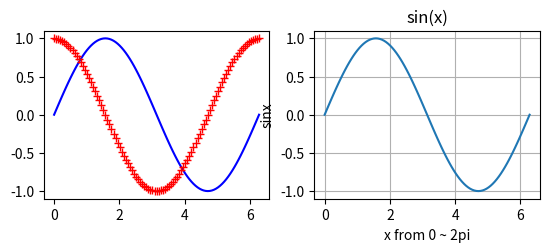

This figure's Python source: (Note: this script raises an exception after producing the figure.)
# Copyright 2016 Enthought, Inc. All Rights Reserved
"""
Plotting
--------

In PyLab, create a plot display that looks like the following:

.. image:: plotting/sample_plots.png

[redacted]
<http://www.publicdomainpictures.net/view-image.php?image=507>`_


This is a 2x2 layout, with 3 slots occupied.

1. Sine function, with blue solid line; cosine with red '+' markers; the
   extents fit the plot exactly. Hint: see the axis() function for setting the
   extents.
2. Sine function, with gridlines, axis labels, and title; the extents fit the
   plot exactly.
3. Image with color map; the extents run from -10 to 10, rather than the
   default.

Save the resulting plot image to a file. (Use a different file name, so you
don't overwrite the sample.)

The color map in the example is 'winter'; use 'cm.<tab>' to list the available
ones, and experiment to find one you like.

Start with the following statements::

    from matplotlib.pyplot import imread

    x = linspace(0, 2*pi, 101)
    s = sin(x)
    c = cos(x)

    img = imread('dc_metro.jpg')

Tip: If you find that the label of one plot overlaps another plot, try adding
a call to `tight_layout()` to your script.

Bonus
~~~~~

4. The `subplot()` function returns an axes object, which can be assigned to
   the `sharex` and `sharey` keyword arguments of another subplot() function
   call.  E.g.::

       ax1 = subplot(2,2,1)
       ...
       subplot(2,2,2, sharex=ax1, sharey=ax1)

   Make this modification to your script, and explore the consequences.
   Hint: try panning and zooming in the subplots.

See :ref:`plotting-solution`.
"""


# The following imports are *not* needed in PyLab, but are needed in this file.
from numpy import linspace, pi, sin, cos
from matplotlib.pyplot import (plot, subplot, cm, imread, imshow, xlabel,
                               ylabel, title, grid, axis, show, savefig, gcf,
                               figure, close, tight_layout)

x = linspace(0, 2 * pi, 101)
s = sin(x)
c = cos(x)

close('all')

ax1 = subplot(2, 2, 1)
plot(x, s, 'b-', x, c, 'r+')
axis('tight')

# subplot(2, 2, 2, sharex = ax1, sharey = ax1) # two subplot sharing same axes makes them acts at the same time
subplot(2, 2, 2)
plot(x, s)
grid()
xlabel('x from 0 ~ 2pi')
ylabel('sinx')
title('sin(x)')
axis('tight')

img = imread('dc_metro.JPG')
subplot(2, 2, 3)
imshow(img, extent=[-10, 10, -10, 10], cmap=cm.winter)
tight_layout()

show() # comment when savefig

# savefig('test.png')